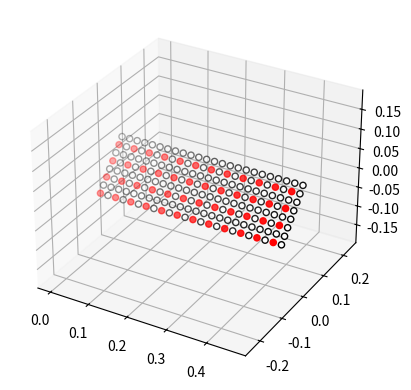

This chart was generated by the following Python code:
#!/usr/bin/env python3
# -*- coding: utf-8 -*-

# File name: python/antenna.py
# Description: File for creating/moving/steering/plotting antennas
# Author: irreq ([email redacted])
# Date: 26/08/2023

import numpy as np
np.set_printoptions(linewidth=120)

import matplotlib.pyplot as plt


ROWS = 8
COLUMNS = 8

DISTANCE = 0.02  # Distance between sensor elements

SAMPLE_RATE = 48828.0  # Sampling rate
PROPAGATION_SPEED = 340.0  # Speed of sound in air

ARRAY_SEPARATION = 0  # Distance between arrays


SKIP_N_MICS = 2  # How many mics to skip (use every SKIP_N_MICS)


# N_ARRAYS = 2
# N_SENSORS = N_ARRAYS * ROWS * COLUMNS



ORIGO = np.zeros(3)


def find_middle(antenna):
    """Find the middle of an antenna constallation

    This function requires a homogenius antenna structure

    Args:
        antenna (_type_): The antenna

    Returns:
        np.ndarray[1]: (X, Y, Z)
    """

    return np.mean(antenna, axis=0)


def place_antenna(antenna, position):
    """Place antenna with its center of gravity at 'position'

    Args:
        antenna (_type_): The antenna to be moved
        position (np.ndarray[1]): (X, Y, Z)

    Returns:
        moved_antenna: the moved antenna to the new position
    """

    middle = find_middle(antenna)
    return antenna - middle + position


def create_antenna(position: np.ndarray[1] = ORIGO):
    """Create an antenna consisting of a collection of 3D coordinates

    Args:
        position (np.ndarray[1], optional): Position of the array. Defaults to ORIGO.

    Returns:
        Array: The created antenna
    """

    half = DISTANCE / 2
    antenna = np.zeros((COLUMNS * ROWS, 3))
    index = 0

    for row in range(ROWS):
        for col in range(COLUMNS):
            
            antenna[index, 0] = col * DISTANCE - COLUMNS * half + half

            antenna[index, 1] = row * DISTANCE - ROWS * half + half

            index += 1

    return place_antenna(antenna, position)


def plot_antenna(antenna, adaptive=[], inline=False, relative=False):
    """Plot the antenna in 3D space

    Args:
        antenna (_type_): _description_
        adaptive (list, optional): _description_. Defaults to [].
        inline (bool, optional): _description_. Defaults to False.
        relative (bool, optional): _description_. Defaults to False.
    """
    # if inline:
    #     %matplotlib inline
    # else:
    #     %matplotlib qt
    
    fig = plt.figure()
    ax = fig.add_subplot(projection="3d")

    a = antenna.copy()
    if relative:
        a[:,2] = a[:,2] - a[:,2].min()
        
    active = []
    inactive = []
    for i in range(a.shape[0]):
        if i in adaptive:
            active.append(i)
        else:
            inactive.append(i)

    ax.scatter(a[active,2], a[active,0], a[active,1], c="red", marker="o")
    ax.scatter(a[inactive,2], a[inactive,0], a[inactive,1], c="white", marker="o", edgecolors="black", linewidths=1,)

    plt.axis("equal")
    plt.set_cmap("jet")

    plt.show()


def compute_delays(antenna):
    """Compute the delays as the Z-value of the array

    Args:
        antenna (_type_): _description_

    Returns:
        np.ndarray[3]: _description_
    """
    delays = antenna[:,2] * (SAMPLE_RATE / PROPAGATION_SPEED)
    delays -= delays.min()

    return delays.reshape((-1, COLUMNS, ROWS))


def compute_rotation_matrix(azimuth: float, elevation: float, degrees=True):
    if degrees:
        azimuth = np.radians(azimuth)
        elevation = np.radians(elevation)
    rotation_matrix_yaw = np.array([
        [np.cos(azimuth), 0, np.sin(azimuth)],
        [0, 1, 0],
        [-np.sin(azimuth), 0, np.cos(azimuth)]
    ])

    rotation_matrix_pitch = np.array([
        [1, 0, 0],
        [0, np.cos(elevation), -np.sin(elevation)],
        [0, np.sin(elevation), np.cos(elevation)]
    ])

    combined_rotation_matrix = rotation_matrix_yaw @ rotation_matrix_pitch

    return combined_rotation_matrix.T



def steer_center(antenna, azimuth: float, elevation: float):
    """Steer an antenna by pitch and yaw

    TODO: Change from scipy implementation to C for speedup

    Args:
        antenna (_type_): The antenna of 3D points to be steered
        azimuth (float): Angle X-axis 
        elevation (float): Angle Y-axis

    Returns:
        np.ndarray[2]: The steered array
    """

    middle = find_middle(antenna)

    rotated = (antenna - middle) #@ compute_rotation_matrix(np.radians(-azimuth), np.radians(-elevation), degrees=False)

    rotated @= compute_rotation_matrix(np.radians(-azimuth), np.radians(-elevation), degrees=False)
    
    # Move back into original position
    return rotated + middle


def used_sensors(antenna, distance: float=DISTANCE):
    """Calculate index of sensors to be used

    Args:
        antenna (np.ndarray[2]): The antenna
        distance (float, optional): The skip distance between microphones. Defaults to DISTANCE.

    Returns:
        list: indexes to be used
    """
    

    assert distance > 0, "Distance must be greater than 0"

    # Normalize antenna such that each position converts to a whole integer
    normalized_antenna = antenna / distance
    normalized_antenna = np.subtract(normalized_antenna, np.min(normalized_antenna, axis=0))
    normalized_antenna = np.round(normalized_antenna, 0)

    adaptive = []

    i = 0
    for (x, y, z) in normalized_antenna:

        if SKIP_N_MICS != 0:
            if x % SKIP_N_MICS == 0 and y % SKIP_N_MICS == 0:
                adaptive.append(i)
        else:
            adaptive.append(i)

        i += 1

    return adaptive


def create_combined_array(definition: list[list[int]], position: np.ndarray[1]=ORIGO):
    """Create a 2D array superstructure of smaller arrays

    Args:
        definition (list[list[int]]): How the arrays should be positioned
        position (np.ndarray[1], optional): Where the arrays will be located. Defaults to ORIGO.

    Returns:
        _type_: The new array
    """
    antennas = []

    SEPARATION_X = COLUMNS * DISTANCE + ARRAY_SEPARATION / 2
    SEPARATION_Y = ROWS * DISTANCE + ARRAY_SEPARATION / 2

    for i in range(len(definition)):
        for j in range(len(definition[i])):
            if definition[i][j]:
                antenna = create_antenna(np.array([SEPARATION_X * j, SEPARATION_Y * i,0]))
                antennas.append(antenna)
    
    # Create a final big array
    combined_array = np.concatenate(antennas)

    return place_antenna(combined_array, position)


if __name__ == "__main__":

    merged = create_combined_array([[1,1, 1]])
    # merged = create_antenna()
    adaptive = used_sensors(merged)
    final = place_antenna(merged, np.array([0, 0, 0]))

    final = steer_center(final, 89, 45)

    h = compute_delays(final)

    print(h.shape, np.max(h))
    print(np.round(h, 2), "Delays")

    plot_antenna(final, adaptive=adaptive, relative=True)
    # plot_antenna(merged, adaptive=adaptive, relative=True)

    
